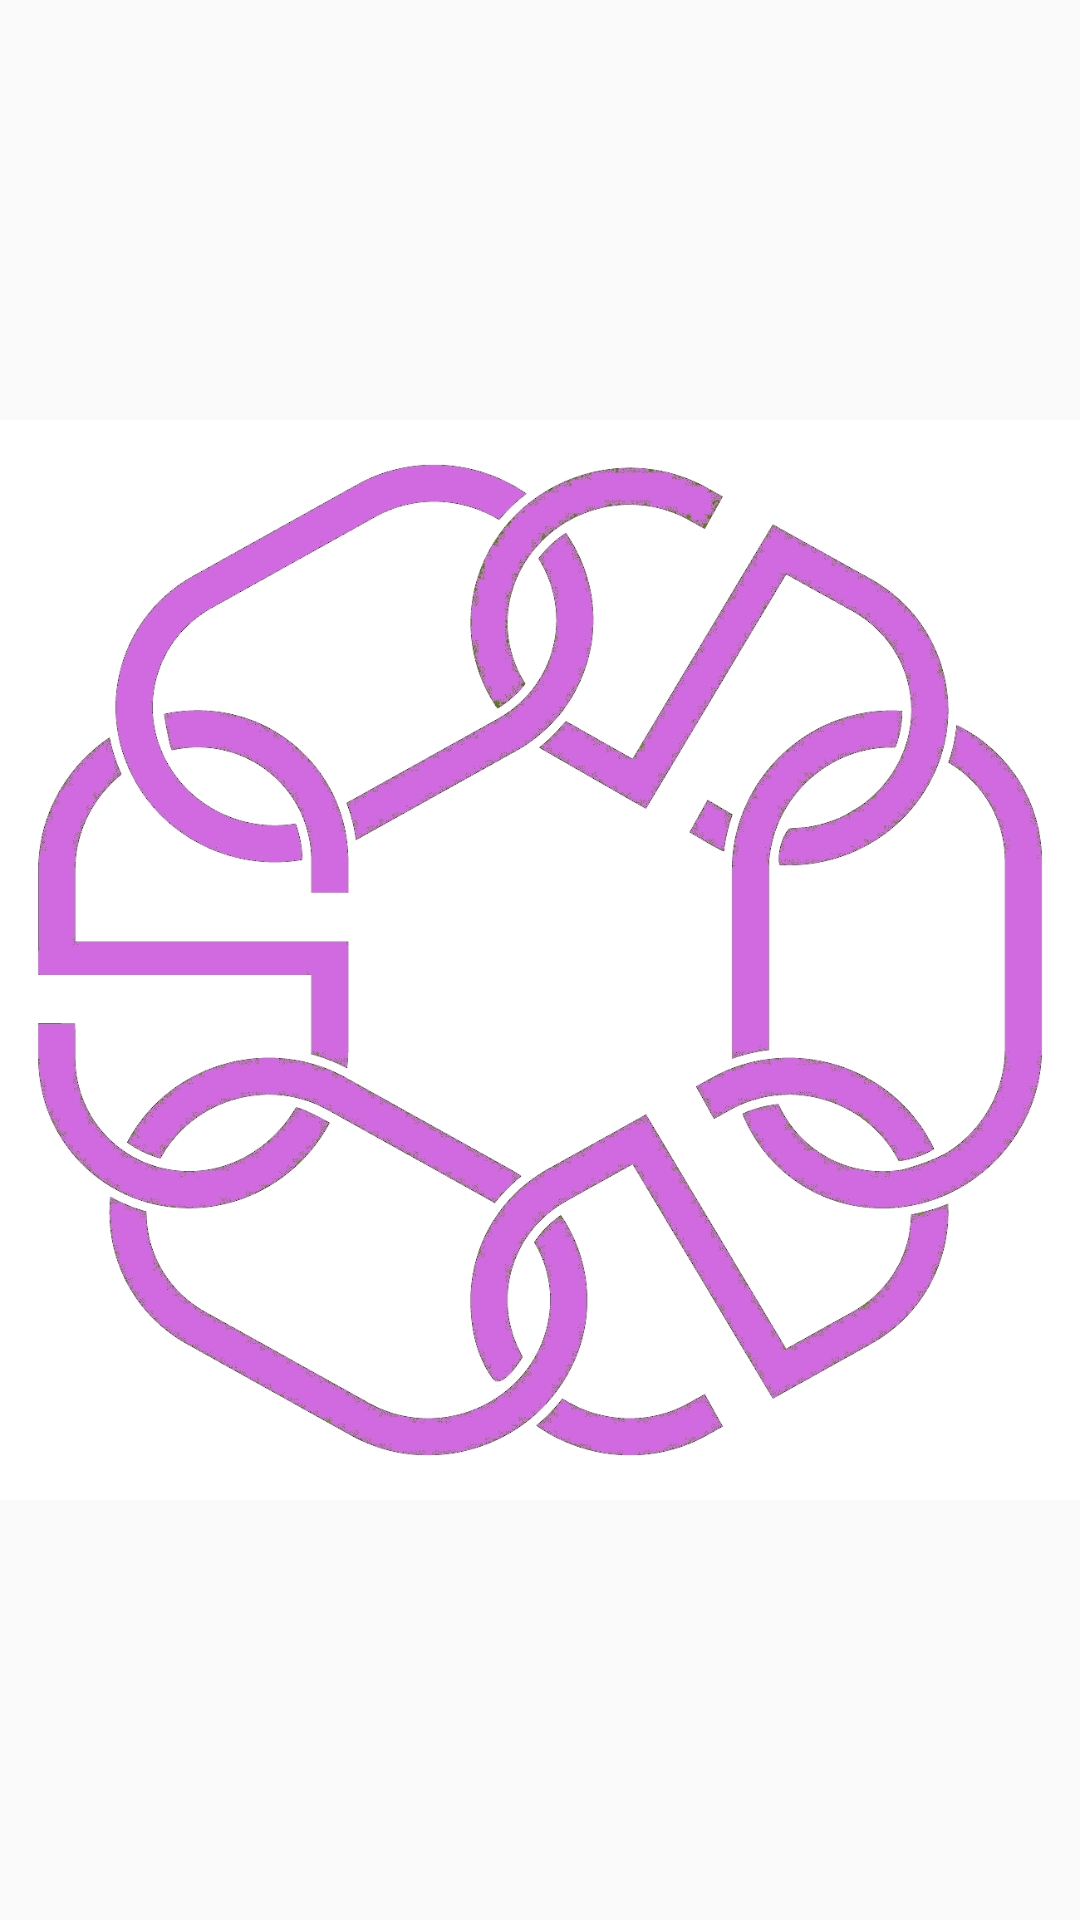

Reconstruct the res/layout file that produces this screen, plus the resources it refers to.
<!-- AndroidManifest.xml: application theme Theme.MultipleScreensApp -->
<!-- res/layout/custom_image.xml -->
<?xml version="1.0" encoding="utf-8"?>
<RelativeLayout xmlns:android="http://schemas.android.com/apk/res/android"
    android:layout_width="match_parent"
    android:layout_height="match_parent">
    <ImageView
        android:layout_width="match_parent"
        android:layout_height="match_parent"
        android:layout_centerInParent="true"
        android:src="@drawable/logo"/>
</RelativeLayout>
<!-- resources referenced by this layout -->
<resources>
  <!-- drawable logo: jpg bitmap (drawable, 286968 bytes) -->
  <style name="Theme.MultipleScreensApp" parent="Theme.AppCompat.Light.NoActionBar">
          
          <item name="colorPrimary">@color/purple_500</item>
          <item name="colorPrimaryVariant">@color/purple_700</item>
          <item name="colorOnPrimary">@color/white</item>
          
          <item name="colorSecondary">@color/teal_200</item>
          <item name="colorSecondaryVariant">@color/teal_700</item>
          <item name="colorOnSecondary">@color/black</item>
          
          <item name="android:statusBarColor" tools:targetApi="l">?attr/colorPrimaryVariant</item>
          
      </style>
  <color name="purple_500">#FF6200EE</color>
  <color name="purple_700">#FF3700B3</color>
  <color name="white">#FFFFFFFF</color>
  <color name="teal_200">#FF03DAC5</color>
  <color name="teal_700">#FF018786</color>
  <color name="black">#FF000000</color>
</resources>
